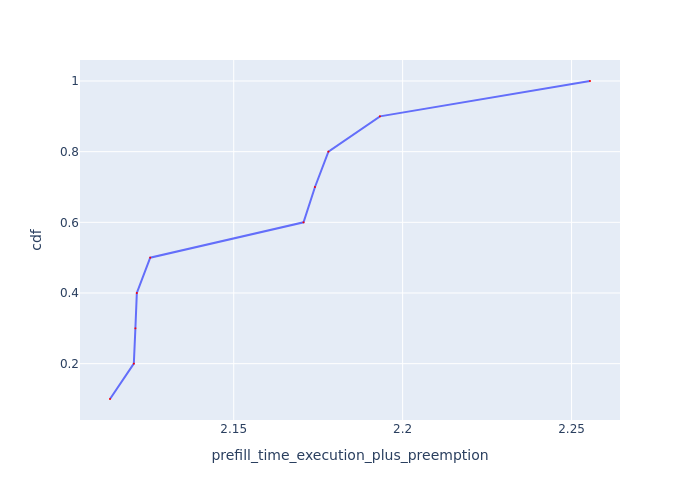

Values plotted in this chart, from the file beside it:
Request Id, prefill_time_execution_plus_preemption, cdf
0_1, 2.113, 0.1
0_2, 2.12, 0.2
0_4, 2.121, 0.3
0_3, 2.121, 0.4
0_8, 2.125, 0.5
0_6, 2.171, 0.6
0_7, 2.174, 0.7
0_5, 2.178, 0.8
0_9, 2.193, 0.9
0_0, 2.255, 1.0
